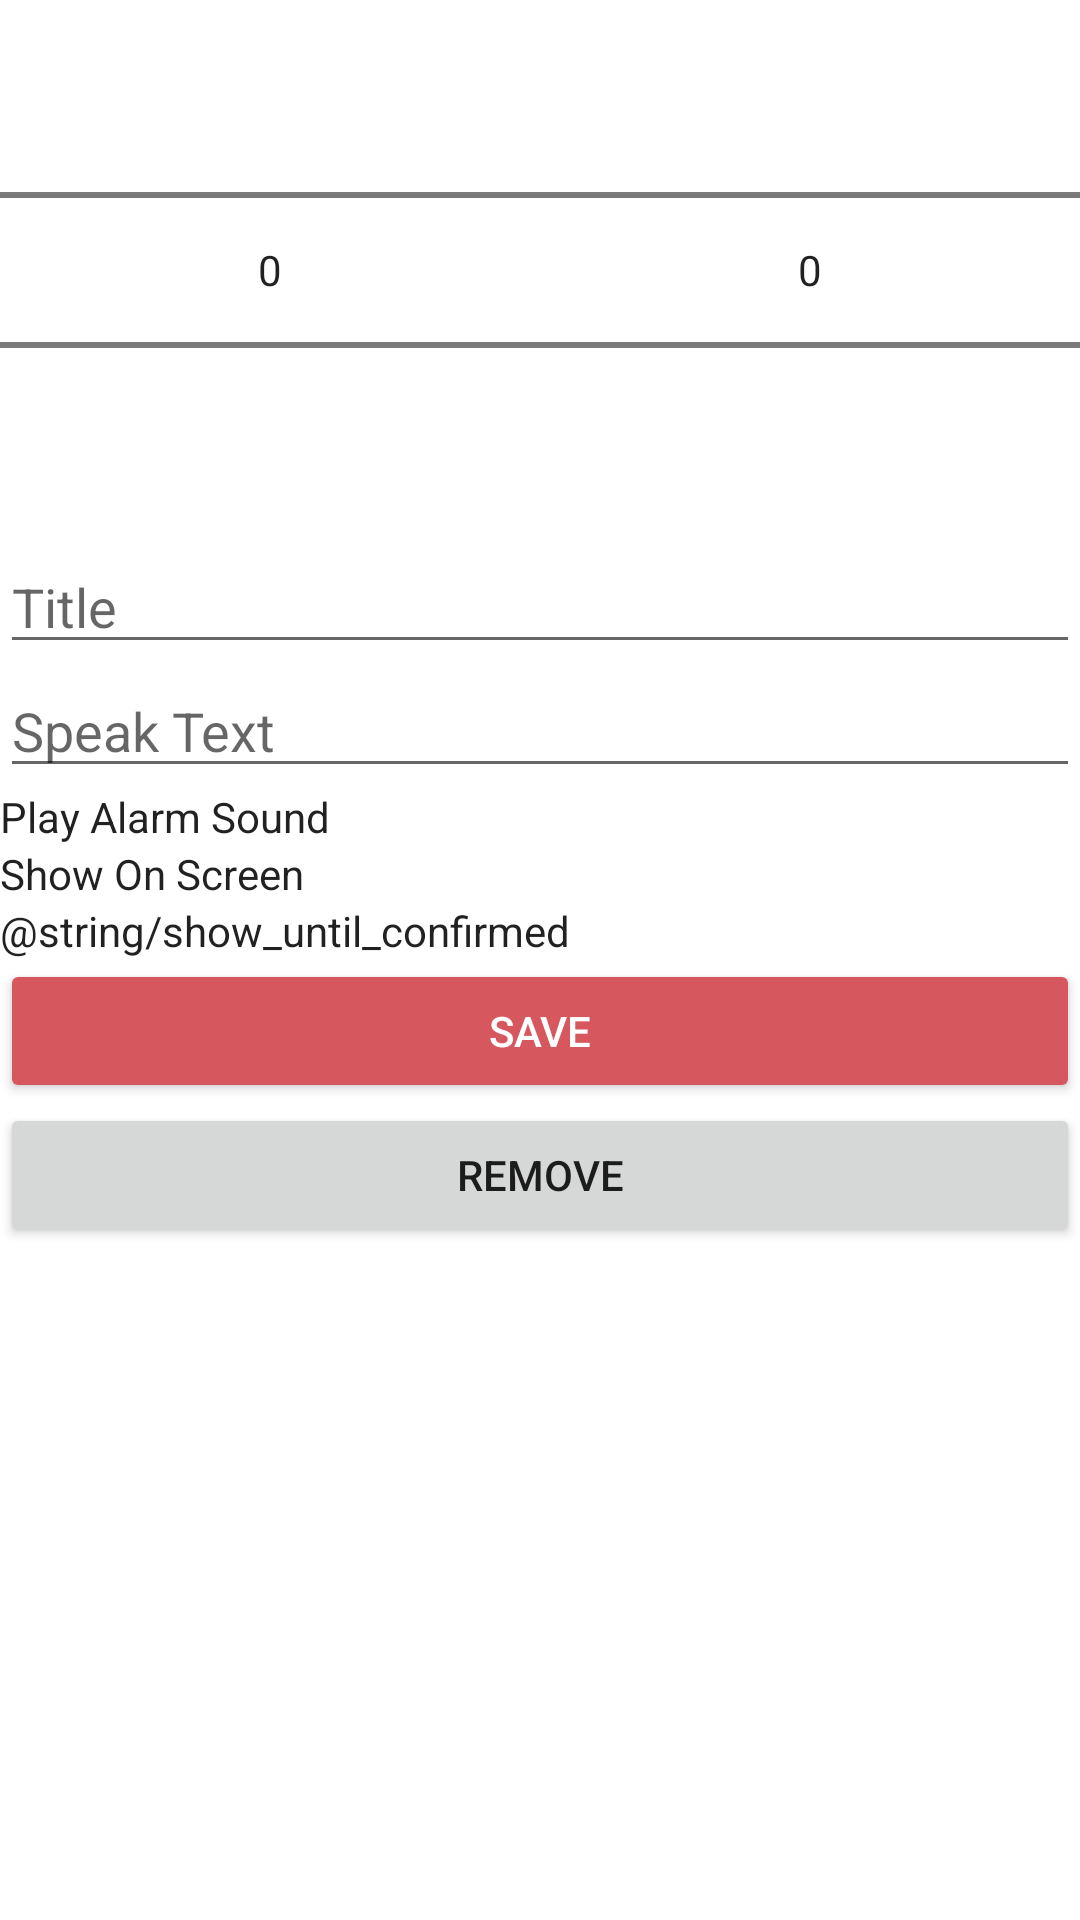

Reconstruct the res/layout file that produces this screen, plus the resources it refers to.
<!-- AndroidManifest.xml: application theme AppTheme -->
<!-- res/layout/dialog_event.xml -->
<?xml version="1.0" encoding="utf-8"?>
<LinearLayout
    xmlns:android="http://schemas.android.com/apk/res/android" android:layout_width="match_parent"
    android:layout_height="match_parent"
    android:orientation="vertical"
    android:layout_margin="16dp">

    <ScrollView
        android:layout_width="match_parent"
        android:layout_height="match_parent">
        <LinearLayout
            android:layout_width="match_parent"
            android:layout_height="wrap_content"
            android:orientation="vertical">

            <LinearLayout
                android:layout_width="match_parent"
                android:layout_height="wrap_content">
                <NumberPicker
                    android:id="@+id/numberPickerHour"
                    android:layout_width="0dp"
                    android:layout_height="wrap_content"
                    android:layout_gravity="fill_vertical"
                    android:layout_weight="1"/>
                <NumberPicker
                    android:id="@+id/numberPickerMinute"
                    android:layout_width="0dp"
                    android:layout_height="wrap_content"
                    android:layout_gravity="fill_vertical"
                    android:layout_weight="1"/>
            </LinearLayout>
            <EditText
                android:id="@+id/editTextTitleNewEvent"
                android:layout_width="match_parent"
                android:layout_height="wrap_content"
                android:maxLines="1"
                android:hint="@string/title"/>
            <EditText
                android:id="@+id/editTextSpeakNewEvent"
                android:layout_width="match_parent"
                android:layout_height="wrap_content"
                android:maxLines="1"
                android:hint="@string/read_text"/>
            <CheckBox
                android:id="@+id/checkBoxAlarmNewEvent"
                android:layout_width="match_parent"
                android:layout_height="wrap_content"
                android:text="@string/play_alarm"/>
            <CheckBox
                android:id="@+id/checkBoxDisplayNewEvent"
                android:layout_width="match_parent"
                android:layout_height="wrap_content"
                android:text="@string/display_event"/>
            <CheckBox
                android:id="@+id/checkBoxShowUntilConfirmed"
                android:layout_width="match_parent"
                android:layout_height="wrap_content"
                android:text="@string/show_until_confirmed"/>
            <Button
                android:id="@+id/buttonNewEventOK"
                android:layout_width="match_parent"
                android:layout_height="wrap_content"
                style="@style/Widget.AppCompat.Button.Colored"
                android:text="@string/save"/>
            <Button
                android:id="@+id/buttonNewEventRemove"
                android:layout_width="match_parent"
                android:layout_height="wrap_content"
                android:text="@string/remove"/>

        </LinearLayout>
    </ScrollView>

</LinearLayout>
<!-- resources referenced by this layout -->
<resources>
  <string name="display_event">Show On Screen</string>
  <string name="play_alarm">Play Alarm Sound</string>
  <string name="read_text">Speak Text</string>
  <string name="remove">Remove</string>
  <string name="save">Save</string>
  <string name="show_until_confirmed">Afficher jusqu\'à confirmation</string>
  <string name="title">Title</string>
  <style name="AppTheme" parent="Theme.AppCompat.DayNight">
          
          <item name="colorPrimary">@color/colorPrimary</item>
          <item name="colorPrimaryDark">@color/colorPrimaryDark</item>
          <item name="colorAccent">@color/colorAccent</item>
          
          <item name="windowActionBar">false</item>
          <item name="windowNoTitle">true</item>
      </style>
  <color name="colorPrimary">#000</color>
  <color name="colorPrimaryDark">#000</color>
  <color name="colorAccent">#d6575e</color>
</resources>
